Labelled photos from "data", an image-classification folder in delima1234-Sunbright/ML_PadiCare. The possible labels are: brown spot, rice sheath blight.

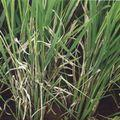
Label: rice sheath blight

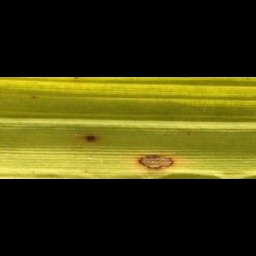
Label: brown spot

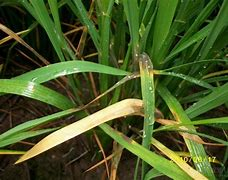
Label: rice sheath blight

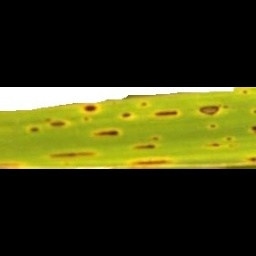
Label: brown spot

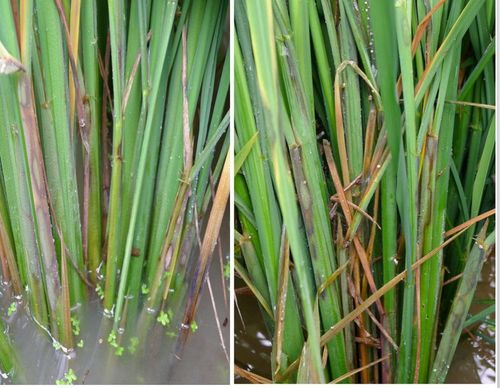
Label: rice sheath blight

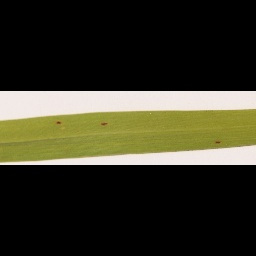
Label: brown spot
